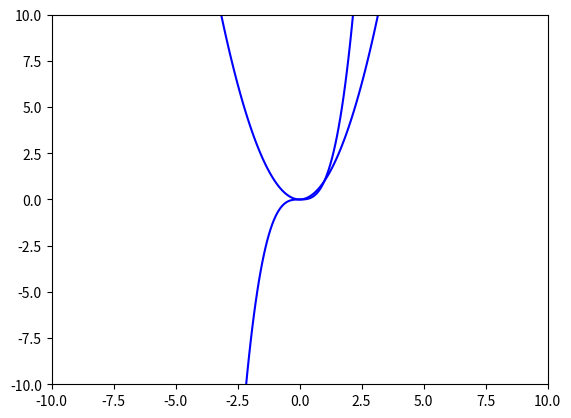

Write the Python code that produced this figure.
import numpy as np
import matplotlib.pyplot as plt
from mpl_toolkits.mplot3d import Axes3D

# 利用等高线绘制方程
if __name__ == "__main__":
    # 根据间距生成序列
    x = np.arange(-10,10,1)
    y = np.arange(-10,10,1)
    # 根据个数生成序列
    x = np.linspace(-10, 10, 300)
    y = np.linspace(-10,10,30)
    x,y = np.meshgrid(x,y)
    z = y - np.power(x,2)
    z2 = y - np.power(x,3)
    # 等高线轮廓线
    plt.contour(x,y,z,0,colors=['blue'])
    plt.contour(x, y, z2, 0,colors=['blue'])
    print(x.shape,y.shape,z.shape)
    print(x,y,z)
    # 等高线
    # fig = plt.figure()
    # ax = Axes3D(fig)
    # ax.scatter(x, y, z)


    plt.show()